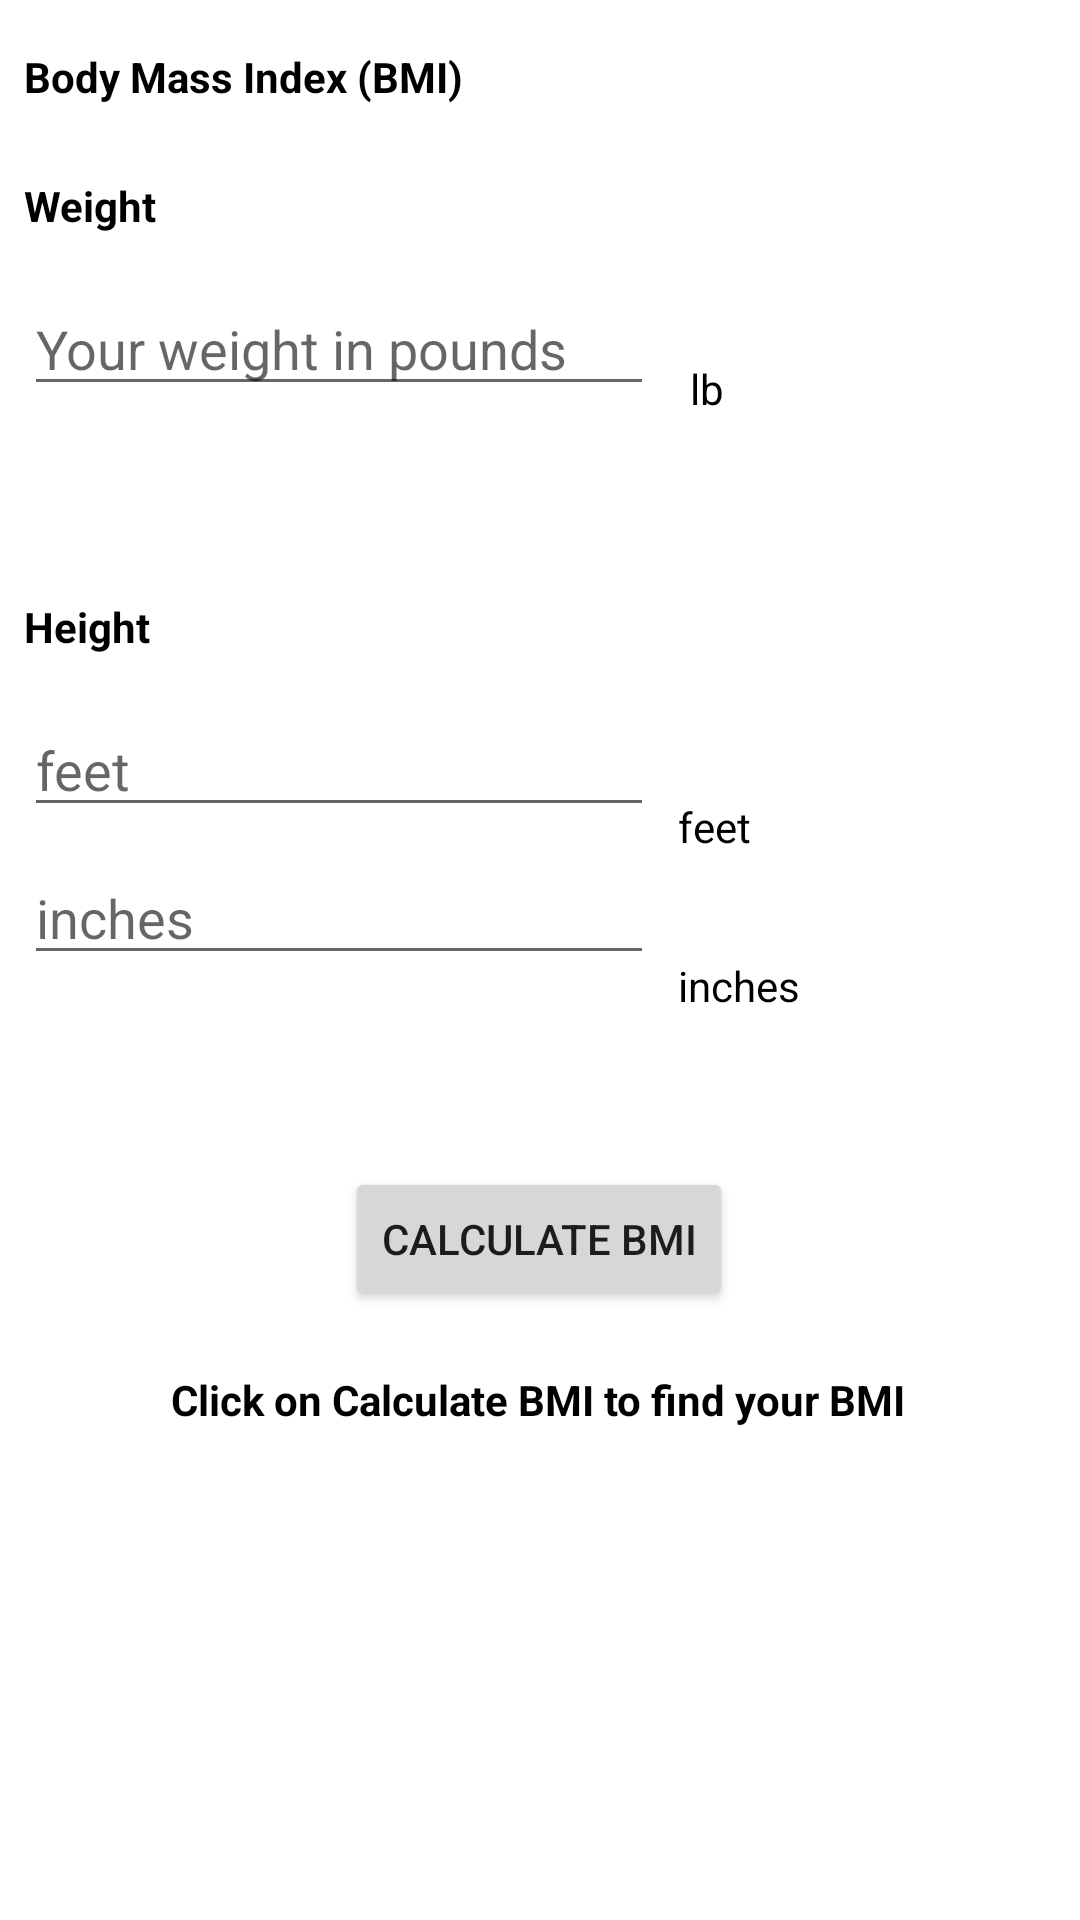

Write the Android layout XML for this screen, with the resource values it uses.
<!-- AndroidManifest.xml: application theme Theme.MyApplication -->
<!-- res/layout/activity_in_class01.xml -->
<?xml version="1.0" encoding="utf-8"?>
<androidx.constraintlayout.widget.ConstraintLayout xmlns:android="http://schemas.android.com/apk/res/android"
    xmlns:app="http://schemas.android.com/apk/res-auto"
    xmlns:tools="http://schemas.android.com/tools"
    android:id="@+id/rootLayout"
    android:layout_width="match_parent"
    android:layout_height="match_parent"
    tools:context=".InClass01">

    <TextView
        android:id="@+id/textViewBMI"
        android:layout_width="wrap_content"
        android:layout_height="wrap_content"
        android:layout_marginStart="8dp"
        android:layout_marginTop="16dp"
        android:text="Body Mass Index (BMI)"
        android:textColor="@color/black"
        android:textStyle="bold"
        app:layout_constraintStart_toStartOf="parent"
        app:layout_constraintTop_toTopOf="parent" />

    <EditText
        android:id="@+id/editTextWeight"
        android:layout_width="wrap_content"
        android:layout_height="wrap_content"
        android:layout_marginStart="8dp"
        android:layout_marginTop="16dp"
        android:ems="10"
        android:hint="@string/weight_hint"
        android:inputType="number"
        app:layout_constraintStart_toStartOf="parent"
        app:layout_constraintTop_toBottomOf="@+id/textViewWeight" />

    <TextView
        android:id="@+id/textViewWeight"
        android:layout_width="wrap_content"
        android:layout_height="wrap_content"
        android:layout_marginStart="8dp"
        android:layout_marginTop="24dp"
        android:text="Weight"
        android:textColor="@color/black"
        android:textStyle="bold"
        app:layout_constraintStart_toStartOf="parent"
        app:layout_constraintTop_toBottomOf="@+id/textViewBMI" />

    <TextView
        android:id="@+id/textViewlb"
        android:layout_width="wrap_content"
        android:layout_height="wrap_content"
        android:layout_marginStart="12dp"
        android:layout_marginTop="120dp"
        android:text="lb"
        android:textColor="@color/black"
        app:layout_constraintStart_toEndOf="@+id/editTextWeight"
        app:layout_constraintTop_toTopOf="parent" />

    <TextView
        android:id="@+id/textViewHeight"
        android:layout_width="wrap_content"
        android:layout_height="wrap_content"
        android:layout_marginStart="8dp"
        android:layout_marginTop="64dp"
        android:text="Height"
        android:textColor="@color/black"
        android:textStyle="bold"
        app:layout_constraintStart_toStartOf="parent"
        app:layout_constraintTop_toBottomOf="@+id/editTextWeight" />

    <EditText
        android:id="@+id/editTextFeet"
        android:layout_width="wrap_content"
        android:layout_height="wrap_content"
        android:layout_marginStart="8dp"
        android:layout_marginTop="16dp"
        android:ems="10"
        android:hint="@string/height_hint_feet"
        android:inputType="number"
        app:layout_constraintStart_toStartOf="parent"
        app:layout_constraintTop_toBottomOf="@+id/textViewHeight" />

    <TextView
        android:id="@+id/textViewFeet"
        android:layout_width="wrap_content"
        android:layout_height="wrap_content"
        android:layout_marginStart="8dp"
        android:layout_marginTop="127dp"
        android:text="feet"
        android:textColor="@color/black"
        app:layout_constraintStart_toEndOf="@+id/editTextFeet"
        app:layout_constraintTop_toBottomOf="@+id/textViewlb" />

    <EditText
        android:id="@+id/editTextInches"
        android:layout_width="wrap_content"
        android:layout_height="wrap_content"
        android:layout_marginStart="8dp"
        android:layout_marginTop="8dp"
        android:ems="10"
        android:hint="@string/height_hint_inches"
        android:inputType="number"
        app:layout_constraintStart_toStartOf="parent"
        app:layout_constraintTop_toBottomOf="@+id/editTextFeet" />

    <TextView
        android:id="@+id/textViewInches"
        android:layout_width="wrap_content"
        android:layout_height="wrap_content"
        android:layout_marginStart="8dp"
        android:layout_marginTop="34dp"
        android:text="inches"
        android:textColor="@color/black"
        app:layout_constraintStart_toEndOf="@+id/editTextInches"
        app:layout_constraintTop_toBottomOf="@+id/textViewFeet" />

    <Button
        android:id="@+id/buttonCalculateBMI"
        android:layout_width="wrap_content"
        android:layout_height="wrap_content"
        android:layout_marginStart="128dp"
        android:layout_marginTop="64dp"
        android:layout_marginEnd="129dp"
        android:text="Calculate BMI"
        app:layout_constraintEnd_toEndOf="parent"
        app:layout_constraintStart_toStartOf="parent"
        app:layout_constraintTop_toBottomOf="@+id/editTextInches" />

    <TextView
        android:id="@+id/textViewClick"
        android:layout_width="wrap_content"
        android:layout_height="wrap_content"
        android:layout_marginStart="84dp"
        android:layout_marginTop="20dp"
        android:layout_marginEnd="85dp"
        android:text="Click on Calculate BMI to find your BMI"
        android:textColor="@color/black"
        android:textStyle="bold"
        app:layout_constraintEnd_toEndOf="parent"
        app:layout_constraintStart_toStartOf="parent"
        app:layout_constraintTop_toBottomOf="@+id/buttonCalculateBMI" />
</androidx.constraintlayout.widget.ConstraintLayout>
<!-- resources referenced by this layout -->
<resources>
  <color name="black">#FF000000</color>
  <string name="height_hint_feet">feet</string>
  <string name="height_hint_inches">inches</string>
  <string name="weight_hint">Your weight in pounds</string>
  <style name="Theme.MyApplication" parent="Theme.MaterialComponents.DayNight.DarkActionBar">
          
          <item name="colorPrimary">@color/orange_variant</item>
          <item name="colorPrimaryVariant">@color/orange_variant</item>
          <item name="colorOnPrimary">@color/white</item>
          
          <item name="colorSecondary">@color/teal_200</item>
          <item name="colorSecondaryVariant">@color/teal_700</item>
          <item name="colorOnSecondary">@color/black</item>
          
          <item name="android:statusBarColor">?attr/colorPrimaryVariant</item>
          
      </style>
  <color name="orange_variant">#DE733C</color>
  <color name="white">#FFFFFFFF</color>
  <color name="teal_200">#FF03DAC5</color>
  <color name="teal_700">#FF018786</color>
</resources>
